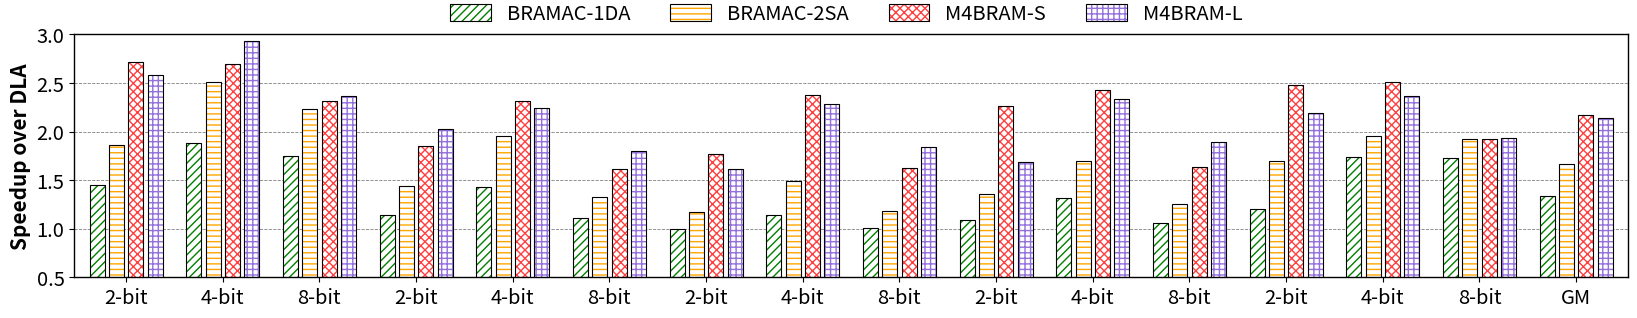

Reproduce this figure in Python. (Note: this script raises an exception after producing the figure.)
from matplotlib import pyplot as plt
import pandas as pd
import numpy as np
import os 


model_2bit             = ['2-bit', '2-bit','2-bit', '2-bit', '2-bit']
model_4bit             = ['4-bit', '4-bit','4-bit', '4-bit', '4-bit']
model_8bit             = ['8-bit', '8-bit','8-bit', '8-bit', '8-bit']


################ BRAMAC ################
# BRAMAC-1DA
speedup_2b_bramac_1da  = [1.45, 1.14, 1.00, 1.09, 1.20]
speedup_4b_bramac_1da  = [1.88, 1.43, 1.14, 1.32, 1.74]
speedup_8b_bramac_1da  = [1.75, 1.11, 1.01, 1.06, 1.73]

# BRAMAC-2SA
speedup_2b_bramac_2sa  = [1.86, 1.44, 1.17, 1.36, 1.70]
speedup_4b_bramac_2sa  = [2.51, 1.95, 1.49, 1.70, 1.95]
speedup_8b_bramac_2sa  = [2.23, 1.33, 1.18, 1.25, 1.92]

################ M4BRAM ################
# Double-Pumped M4BRAM-S
speedup_2b_m4bram_s_d  = [2.72, 1.85, 1.77, 2.26, 2.48]
speedup_4b_m4bram_s_d  = [2.70, 2.31, 2.38, 2.43, 2.51]
speedup_8b_m4bram_s_d  = [2.31, 1.61, 1.62, 1.64, 1.92]

# Synchronous M4BRAM-L
speedup_2b_m4bram_l_s  = [2.58, 2.03, 1.61, 1.69, 2.19]
speedup_4b_m4bram_l_s  = [2.93, 2.24, 2.28, 2.33, 2.37]
speedup_8b_m4bram_l_s  = [2.37, 1.80, 1.84, 1.89, 1.93]


model_list          = model_2bit + model_4bit + model_8bit

speedup_m4bram_s_d  = speedup_2b_m4bram_s_d + speedup_4b_m4bram_s_d + speedup_8b_m4bram_s_d
speedup_m4bram_l_s  = speedup_2b_m4bram_l_s + speedup_4b_m4bram_l_s + speedup_8b_m4bram_l_s

speedup_bramac_1da  = speedup_2b_bramac_1da + speedup_4b_bramac_1da + speedup_8b_bramac_1da
speedup_bramac_2sa  = speedup_2b_bramac_2sa + speedup_4b_bramac_2sa + speedup_8b_bramac_2sa

speedup_mean_m4bram_s_d = sum(speedup_m4bram_s_d) / len(speedup_m4bram_s_d)
speedup_mean_m4bram_l_s = sum(speedup_m4bram_l_s) / len(speedup_m4bram_l_s)
speedup_mean_bramac_1da = sum(speedup_bramac_1da) / len(speedup_bramac_1da)
speedup_mean_bramac_2sa = sum(speedup_bramac_2sa) / len(speedup_bramac_2sa)

order               = [0,5,10, 1,6,11, 2,7,12, 3,8,13, 4,9,14]
model_list          = [model_list[i] for i in order] + ['GM']
speedup_m4bram_s_d  = [speedup_m4bram_s_d[i] for i in order] + [speedup_mean_m4bram_s_d]
speedup_m4bram_l_s  = [speedup_m4bram_l_s[i] for i in order] + [speedup_mean_m4bram_l_s]
speedup_bramac_1da  = [speedup_bramac_1da[i] for i in order] + [speedup_mean_bramac_1da]
speedup_bramac_2sa  = [speedup_bramac_2sa[i] for i in order] + [speedup_mean_bramac_2sa]

## Improvement over Baseline DLA

linestyle   = 'solid'
markersize  = 6
alpha       = 1
tick_size   = 14.5
label_size  = 15
legend_size = 14.5
title_size  = 15
rotation    = 0

title_yloc  = -0.26

figwidth    = 16
figheight   = 3

# bar setting
width      = 0.028  # the width of each bar
edgewidth  = 0.8 # the edge width of each bar
hatchwidth = 0.5 # the edge width of each bar
spacing    = 0.18 # spacing between each model bar
distance   = 0.016 # spacing between every two bars of the same model
x          = np.arange(len(model_list))*spacing # the label locations

f, ax = plt.subplots(1, 1)
f.set_figwidth(figwidth)
f.set_figheight(figheight)
f.tight_layout(pad=1)

yaxis_lim = [0.5, 3.001, 0.5]

f1 = ax.bar(x - width*1.5 - distance, speedup_bramac_1da, width, label=model_list,  
               color='white', edgecolor='green', linewidth=hatchwidth, hatch="////")
f2 = ax.bar(x - width*1.5 - distance, speedup_bramac_1da, width, label=model_list, 
               color='none', edgecolor='black', linewidth=edgewidth, alpha=alpha)

f3 = ax.bar(x - width*0.5 - distance*0.5, speedup_bramac_2sa, width, label=model_list,  
               color='white', edgecolor='orange', linewidth=hatchwidth, hatch="---")
f4 = ax.bar(x - width*0.5 - distance*0.5, speedup_bramac_2sa, width, label=model_list, 
               color='none', edgecolor='black', linewidth=edgewidth, alpha=alpha)

f5 = ax.bar(x + width*0.5 + distance*0, speedup_m4bram_s_d, width, label=model_list,  
               color='white', edgecolor=(1,0.25,0.25), linewidth=hatchwidth, hatch="xxxx")
f6 = ax.bar(x + width*0.5 + distance*0, speedup_m4bram_s_d, width, label=model_list, 
               color='none', edgecolor='black', linewidth=edgewidth, alpha=alpha)

f7 = ax.bar(x + width*1.5 + distance*0.5, speedup_m4bram_l_s, width, label=model_list,  
               color='white', edgecolor='mediumpurple', linewidth=hatchwidth, hatch="+++")
f8 = ax.bar(x + width*1.5 + distance*0.5, speedup_m4bram_l_s, width, label=model_list, 
               color='none', edgecolor='black', linewidth=edgewidth, alpha=alpha)

ax.set_xticks(x-distance*0.25,)
ax.set_xticklabels(model_list)

ax.set_ylim(yaxis_lim[:2])
ax.set_yticks(np.arange(yaxis_lim[0], yaxis_lim[1], yaxis_lim[2]))
ax.set_ylabel('Speedup over DLA', fontsize=label_size, weight='bold')
ax.set_yticklabels(np.round(ax.get_yticks(), 1))

ax.tick_params(axis='both', which='major', labelsize=tick_size)

ax.grid(True, linestyle='dashed', axis='y', zorder=0, color='gray', linewidth=0.6)
ax.set_axisbelow(True)
#ax.spines['top'].set_visible(False)
#ax.spines['right'].set_visible(False)
for axis in ['top', 'bottom', 'left', 'right']:
    ax.spines[axis].set_linewidth(1)  # change width

#ax.set_title('(a) 2-bit Weight & Activation', y=title_yloc, fontsize=title_size, weight='bold')

ax.margins(x=0.01)

legend_loc  = (0.27, 0.895)
f.legend([(f1,f2), (f3,f4), (f5,f6), (f7,f8)], ['BRAMAC-1DA', 'BRAMAC-2SA', 'M4BRAM-S', 'M4BRAM-L'], 
             loc=legend_loc, fontsize=legend_size, ncol=4, columnspacing=2, frameon=False, handlelength=2, handleheight=0.9)


f.subplots_adjust(
    left=0.01,
    right=0.981,
)


current_path = os.getcwd()
file_path = current_path + '/../results/fig_10_m4bram_vs_bramac.svg'
f.savefig(file_path, transparent=True, bbox_inches = 'tight', format='svg', dpi=200, pad_inches=0.1)

